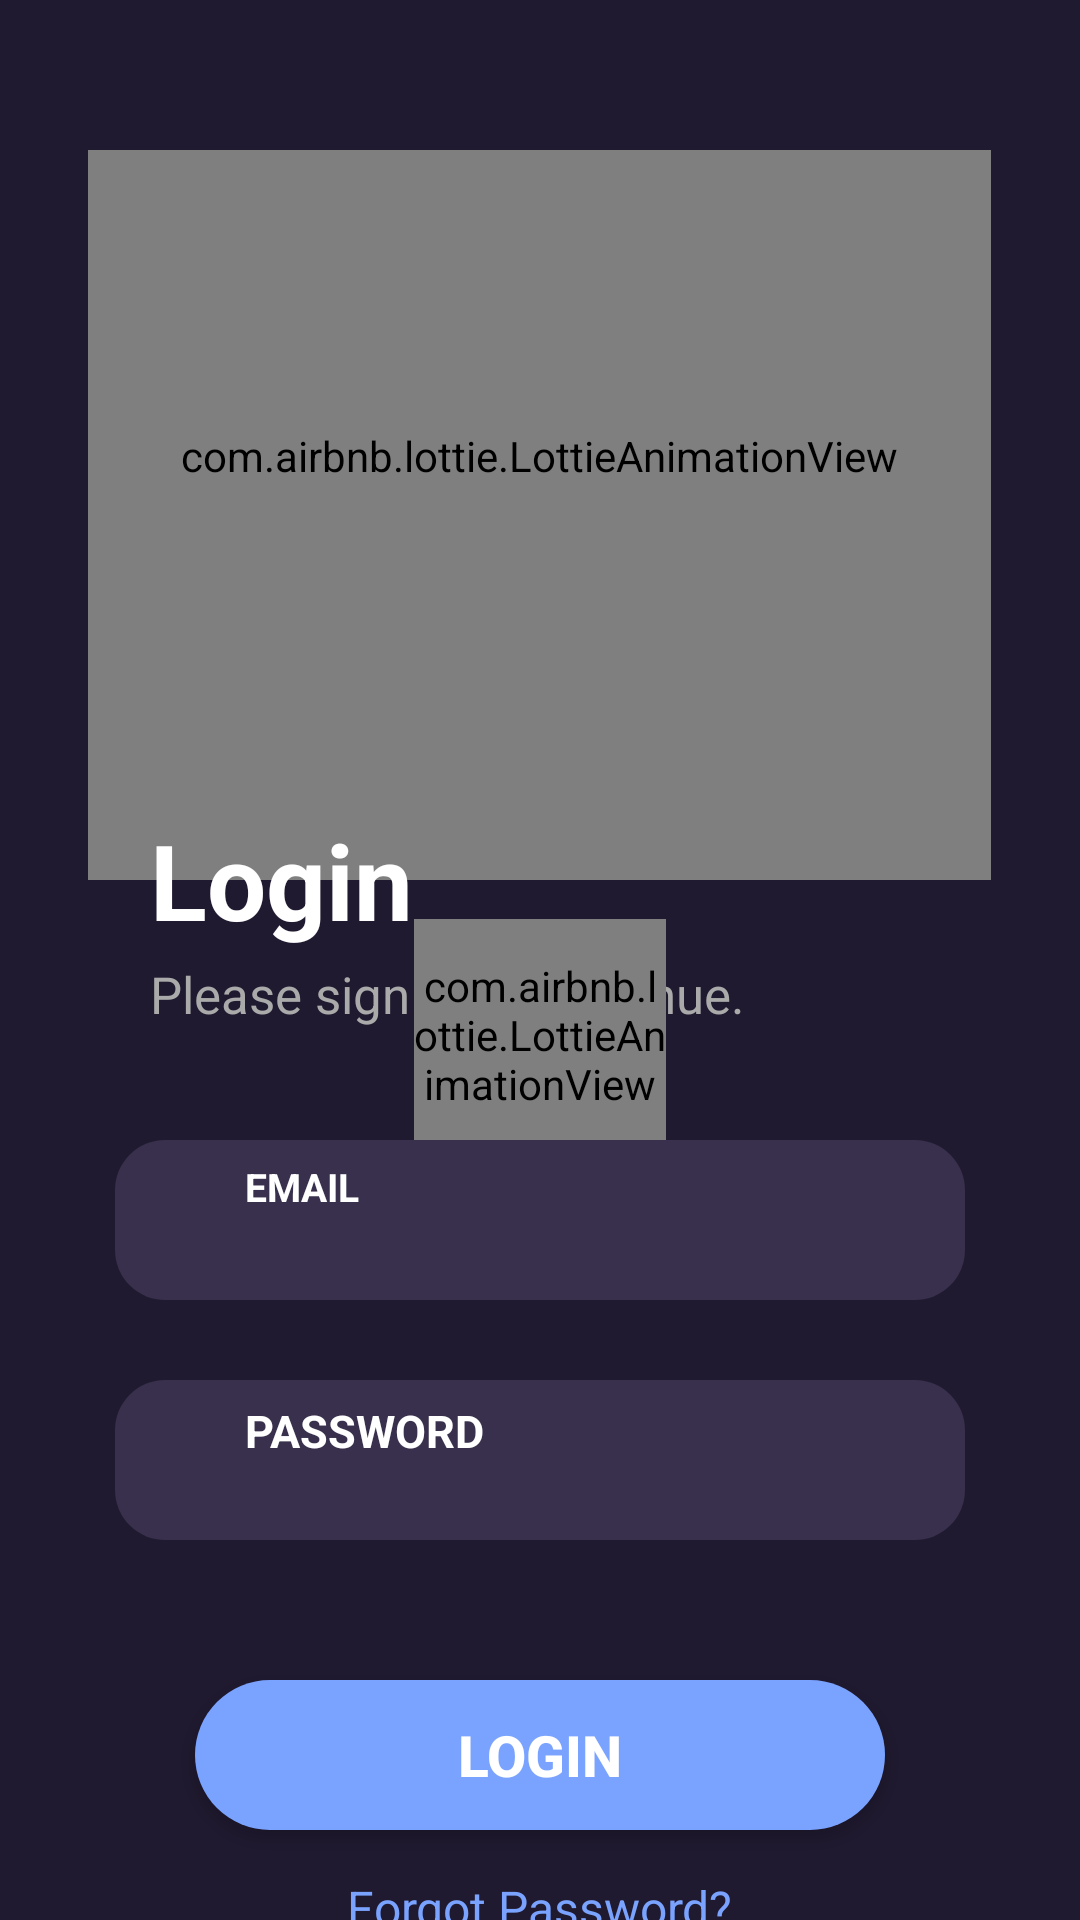

This screen was rendered from an Android layout file. Write that file and the resources it references.
<!-- AndroidManifest.xml: application theme Theme.FirstFirebaseProject -->
<!-- res/layout/fragment_login.xml -->
<?xml version="1.0" encoding="utf-8"?>
<FrameLayout xmlns:android="http://schemas.android.com/apk/res/android"
    xmlns:app="http://schemas.android.com/apk/res-auto"
    xmlns:tools="http://schemas.android.com/tools"
    android:layout_width="match_parent"
    android:background="@drawable/custom_bg"
    android:layout_height="match_parent"
    tools:context=".LoginFragment">

    
    <RelativeLayout
        android:layout_width="match_parent"
        android:layout_height="match_parent"
        android:orientation="vertical"
        android:layout_marginTop="50dp"
        android:background="@drawable/custom_bg"
        tools:context=".MainActivity">

        <com.airbnb.lottie.LottieAnimationView
            android:layout_width="301dp"
            android:layout_height="283dp"
            android:layout_centerHorizontal="true"
            android:layout_marginTop="-40dp"
            app:lottie_autoPlay="true"
            app:lottie_loop="true"
            app:lottie_rawRes="@raw/login" />
        <TextView
            android:layout_width="wrap_content"
            android:layout_height="wrap_content"
            android:layout_marginTop="220dp"
            android:textSize="35dp"
            android:layout_marginLeft="50dp"
            android:text="Login"
            android:textStyle="bold"
            android:textColor="@color/white"
            app:layout_constraintBottom_toBottomOf="parent"
            app:layout_constraintEnd_toEndOf="parent"
            app:layout_constraintStart_toStartOf="parent"
            app:layout_constraintTop_toTopOf="parent" />


        <TextView
            android:layout_width="wrap_content"
            android:layout_height="wrap_content"
            android:layout_marginTop="270dp"
            android:textSize="17sp"
            android:layout_marginLeft="50dp"
            android:text="Please sign in to continue."
            android:textColor="@android:color/darker_gray"
            app:layout_constraintBottom_toBottomOf="parent"
            app:layout_constraintEnd_toEndOf="parent"
            app:layout_constraintStart_toStartOf="parent"
            app:layout_constraintTop_toTopOf="parent" />
        <com.airbnb.lottie.LottieAnimationView
            android:layout_width="84dp"
            android:layout_height="77dp"
            android:id="@+id/animationview"
            android:layout_centerInParent="true"
            app:lottie_autoPlay="true"
            app:lottie_loop="true"
            app:lottie_rawRes="@raw/loading" />
        <LinearLayout
            android:layout_width="850px"
            android:layout_height="160px"
            android:layout_marginTop="330dp"
            android:layout_centerHorizontal="true"
            android:background="@drawable/input_bg_email"
            android:orientation="vertical">
            <TextView
                android:layout_width="wrap_content"
                android:layout_height="wrap_content"
                android:text="EMAIL"
                android:layout_marginTop="20px"
                android:textSize="13sp"
                android:textStyle="bold"
                android:layout_marginLeft="130px"
                android:layout_marginBottom="5px"
                android:textColor="@android:color/white"/>
            <RelativeLayout
                android:layout_width="wrap_content"
                android:layout_height="wrap_content">
                <EditText
                    android:id="@+id/email"
                    android:layout_width="300dp"
                    android:layout_height="30dp"
                    android:inputType="textEmailAddress"
                    android:textStyle="bold"
                    android:textColorHint="#DAC3C3"
                    android:textColor="@color/white"
                    android:textSize="18sp"
                    android:background="@drawable/underline_input"
                    android:layout_marginLeft="50dp"/>
                <ImageView
                    android:layout_width="wrap_content"
                    android:layout_height="wrap_content"
                    android:layout_marginTop="10px"
                    android:layout_marginLeft="40px"
                    android:src="@drawable/baseline_email_24"/>
            </RelativeLayout>
        </LinearLayout>
        <LinearLayout
            android:layout_width="850px"
            android:layout_height="160px"
            android:layout_marginTop="410dp"
            android:layout_centerHorizontal="true"
            android:background="@drawable/input_bg_email"
            android:orientation="vertical">
            <TextView
                android:layout_width="wrap_content"
                android:layout_height="wrap_content"
                android:text="PASSWORD"
                android:layout_marginTop="20px"
                android:textSize="15sp"
                android:textStyle="bold"
                android:layout_marginLeft="130px"
                android:layout_marginBottom="5px"
                android:textColor="@android:color/white"/>
            <RelativeLayout
                android:layout_width="wrap_content"
                android:layout_height="wrap_content">
                <EditText
                    android:id="@+id/password"
                    android:layout_width="300dp"
                    android:layout_height="30dp"
                    android:inputType="textPassword"
                    android:textSize="20dp"
                    android:textStyle="bold"
                    android:textColorHint="#DAC3C3"
                    android:background="@drawable/underline_input"
                    android:layout_marginLeft="50dp"
                    />
                <ImageView
                    android:layout_width="wrap_content"
                    android:layout_height="wrap_content"
                    android:layout_marginTop="10px"
                    android:layout_marginLeft="40px"
                    android:src="@drawable/baseline_key_24"/>
            </RelativeLayout>
        </LinearLayout>
        <TextView
            android:layout_width="wrap_content"
            android:layout_height="wrap_content"
            android:layout_marginTop="575dp"
            android:layout_centerHorizontal="true"
            android:text="Forgot Password?"
            android:textSize="16dp"
            android:textColor="#7AA3FF"
            app:layout_constraintBottom_toBottomOf="parent"
            app:layout_constraintEnd_toEndOf="parent"
            app:layout_constraintStart_toStartOf="parent"
            app:layout_constraintTop_toTopOf="parent" />
        <TextView
            android:layout_width="wrap_content"
            android:layout_height="wrap_content"
            android:layout_marginTop="730dp"
            android:layout_marginLeft="95dp"
            android:text="Don't have an account?"
            android:textSize="16dp"
            android:textColor="@android:color/darker_gray"
            app:layout_constraintBottom_toBottomOf="parent"
            app:layout_constraintEnd_toEndOf="parent"
            app:layout_constraintStart_toStartOf="parent"
            app:layout_constraintTop_toTopOf="parent" />
        <TextView
            android:layout_width="wrap_content"
            android:layout_height="wrap_content"
            android:layout_marginTop="730dp"
            android:layout_marginLeft="265dp"
            android:text="Sign up"
            android:textSize="16dp"
            android:textColor="#7AA3FF"
            app:layout_constraintBottom_toBottomOf="parent"
            app:layout_constraintEnd_toEndOf="parent"
            app:layout_constraintStart_toStartOf="parent"
            app:layout_constraintTop_toTopOf="parent" />

        <androidx.appcompat.widget.AppCompatButton
            android:layout_width="230dp"
            android:layout_height="50dp"
            android:background="@drawable/custom_btn"
            android:text="Login"
            android:textColor="@color/white"
            android:textStyle="bold"
            android:layout_centerHorizontal="true"
            android:layout_marginTop="510dp"
            android:textSize="19sp"
            android:id="@+id/login_btn"
            />
    </RelativeLayout>


</FrameLayout>
<!-- resources referenced by this layout -->
<resources>
  <color name="white">#FFFFFFFF</color>
  <!-- drawable custom_bg (drawable) -->
  <?xml version="1.0" encoding="utf-8"?>
  <shape xmlns:android="http://schemas.android.com/apk/res/android">
      <solid android:color="#201a30"/>
  </shape>
  <!-- drawable custom_btn (drawable) -->
  <?xml version="1.0" encoding="utf-8"?>
  <shape xmlns:android="http://schemas.android.com/apk/res/android"
      android:padding="10dp"
      android:shape="rectangle" >
  
      <solid android:color="#7AA3FF" />
  
      <corners android:radius="600px"/>
  
  </shape>
  <!-- drawable input_bg_email (drawable) -->
  <?xml version="1.0" encoding="utf-8"?>
  <selector xmlns:android="http://schemas.android.com/apk/res/android">
  <item>
      <shape android:shape="rectangle">
          <solid android:color="#38304c"/>
          <corners android:radius="50px"/>
      </shape>
  </item>
  </selector>
  <!-- drawable underline_input (drawable) -->
  <shape xmlns:android="http://schemas.android.com/apk/res/android">
      <solid android:color="@android:color/transparent" />
      <corners android:radius="0dp" />
      <stroke android:color="@android:color/transparent" android:width="0dp"/>
  </shape>
  <style name="Theme.FirstFirebaseProject" parent="Theme.MaterialComponents.DayNight.NoActionBar">
          
          <item name="colorPrimary">@color/purple_500</item>
          <item name="colorPrimaryVariant">@color/purple_700</item>
          <item name="colorOnPrimary">@color/white</item>
          
          <item name="colorSecondary">@color/teal_200</item>
          <item name="colorSecondaryVariant">@color/teal_700</item>
          <item name="android:tint">@null</item>
          <item name="colorOnSecondary">@color/black</item>
          
          <item name="android:statusBarColor">?attr/colorPrimaryVariant</item>
          
  
      </style>
  <color name="purple_500">#FF6200EE</color>
  <color name="purple_700">#FF3700B3</color>
  <color name="teal_200">#FF03DAC5</color>
  <color name="teal_700">#FF018786</color>
  <color name="black">#FF000000</color>
</resources>
